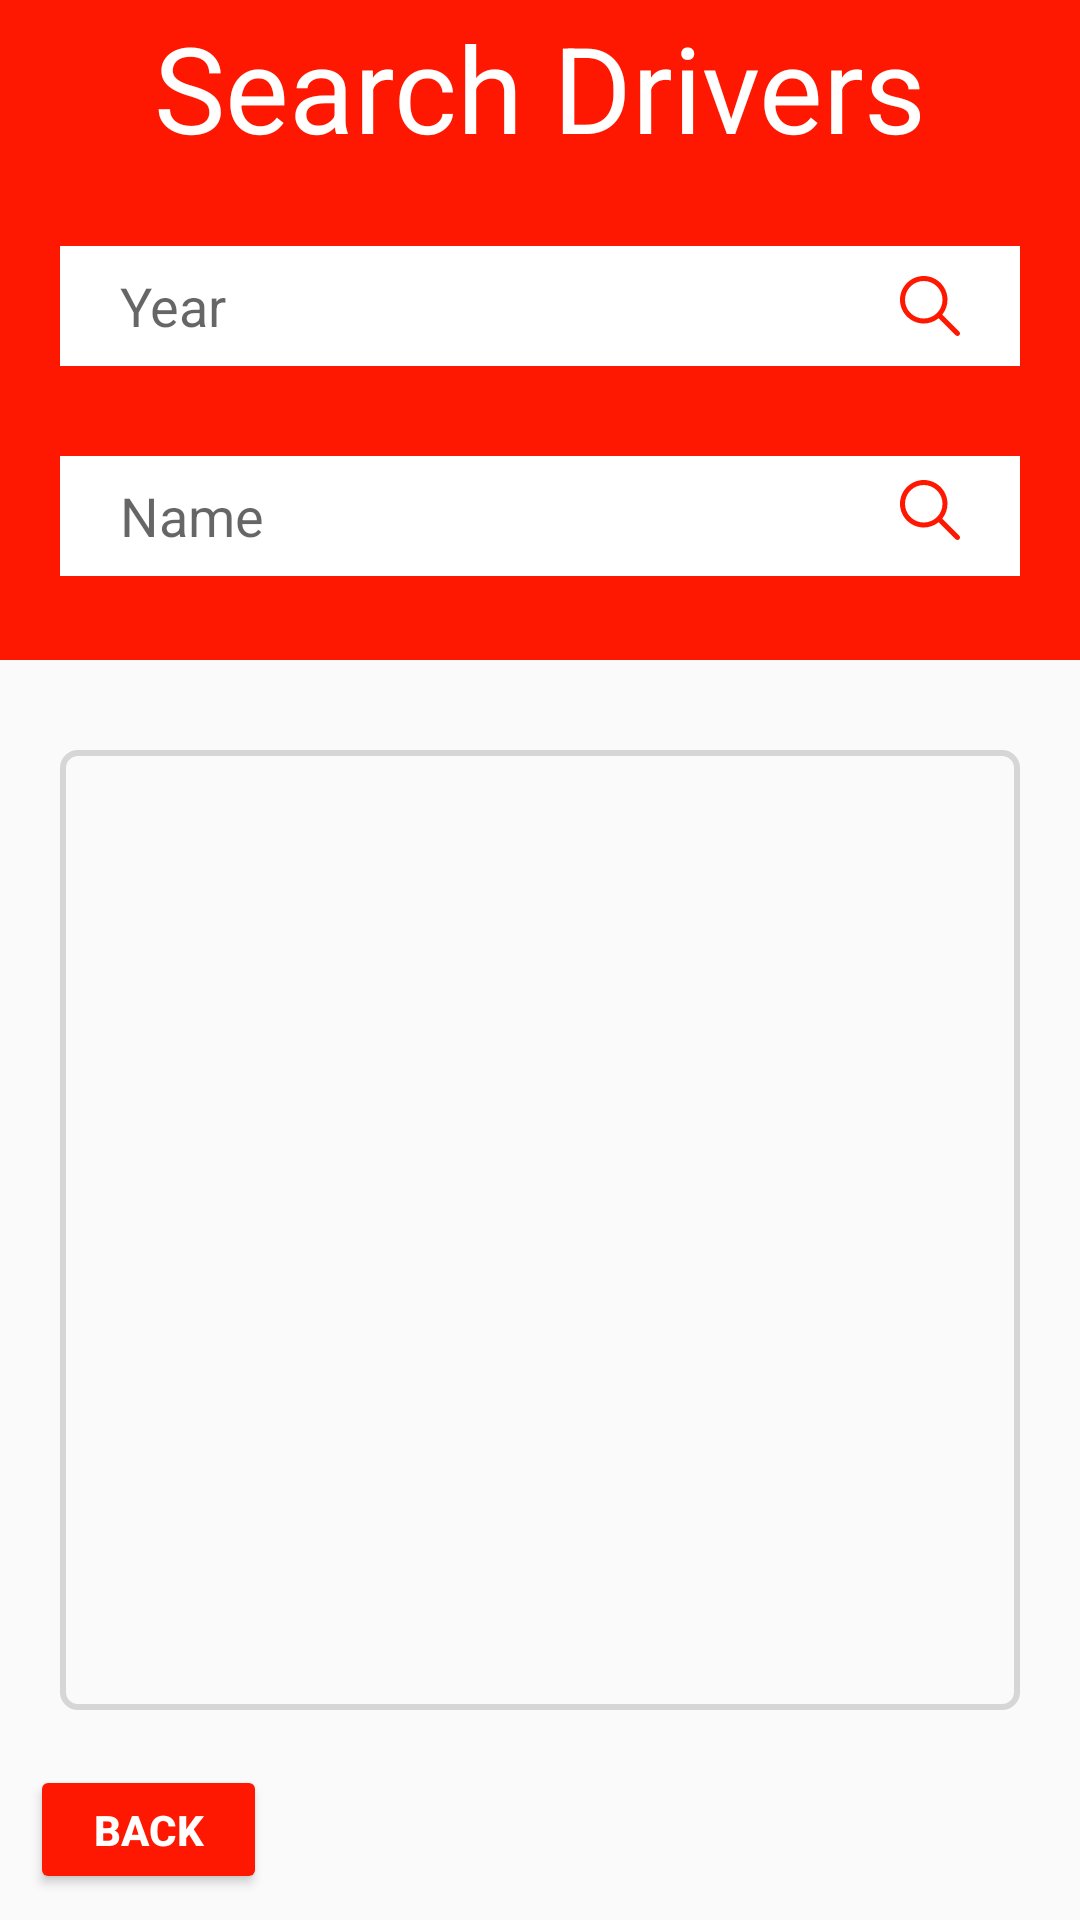

Android layout source for this screen:
<!-- AndroidManifest.xml: application theme Theme.Project -->
<!-- res/layout/activity_driver.xml -->
<?xml version="1.0" encoding="utf-8"?>
<androidx.constraintlayout.widget.ConstraintLayout xmlns:android="http://schemas.android.com/apk/res/android"
    xmlns:app="http://schemas.android.com/apk/res-auto"
    xmlns:tools="http://schemas.android.com/tools"
    android:layout_width="match_parent"
    android:layout_height="match_parent"
    tools:context=".activities.DriverActivity">

    <View
        android:id="@+id/view_head_main2"
        android:layout_width="0dp"
        android:layout_height="220dp"
        android:background="@color/red"
        app:layout_constraintCircleRadius="50dp"
        app:layout_constraintEnd_toEndOf="parent"
        app:layout_constraintHorizontal_bias="0.49"
        app:layout_constraintStart_toStartOf="parent"
        app:layout_constraintTop_toTopOf="parent" />

    <TextView
        android:id="@+id/text_search"
        android:layout_width="match_parent"
        android:layout_height="58dp"
        android:gravity="center"
        android:text="Search Drivers"
        android:textColor="@color/white"
        android:textSize="40sp"
        app:layout_constraintEnd_toEndOf="parent"
        app:layout_constraintStart_toStartOf="parent"
        app:layout_constraintTop_toTopOf="parent" />

    <EditText
        android:id="@+id/editTextYear"
        android:layout_width="match_parent"
        android:layout_marginLeft="20dp"
        android:layout_marginRight="20dp"
        android:layout_height="40dp"
        android:layout_marginVertical="24dp"
        android:layout_marginTop="84dp"
        android:hint="@string/year"
        android:background="@color/white"
        android:paddingRight="20dp"
        android:paddingLeft="20dp"
        app:layout_constraintEnd_toEndOf="parent"
        app:layout_constraintHorizontal_bias="0.502"
        app:layout_constraintStart_toStartOf="parent"
        app:layout_constraintTop_toBottomOf="@+id/text_search"/>

    <Button
        android:id="@+id/btnYear"
        style="?android:attr/borderlessButtonStyle"
        android:layout_width="61dp"
        android:layout_height="40dp"
        android:layout_marginTop="24dp"
        android:backgroundTint="@color/white"
        android:drawableRight="@drawable/ic_loupe"
        android:paddingRight="20dp"
        app:layout_constraintEnd_toEndOf="@+id/editTextYear"
        app:layout_constraintHorizontal_bias="1.0"
        app:layout_constraintStart_toStartOf="parent"
        app:layout_constraintTop_toBottomOf="@+id/text_search" />

    <EditText
        android:id="@+id/editTextName"
        android:layout_width="match_parent"
        android:layout_marginRight="20dp"
        android:layout_marginLeft="20dp"
        android:layout_height="40dp"
        android:layout_marginVertical="30dp"
        android:layout_marginTop="20dp"
        android:background="@color/white"
        android:hint="@string/name"
        android:paddingLeft="20dp"
        android:paddingRight="20dp"
        app:layout_constraintEnd_toEndOf="parent"
        app:layout_constraintStart_toStartOf="parent"
        app:layout_constraintTop_toBottomOf="@+id/editTextYear"/>

    <Button
        android:id="@+id/btnName"
        style="?android:attr/borderlessButtonStyle"
        android:layout_width="61dp"
        android:layout_height="40dp"
        android:layout_marginTop="28dp"
        android:backgroundTint="@color/white"
        android:drawableRight="@drawable/ic_loupe"
        android:paddingRight="20dp"
        app:layout_constraintEnd_toEndOf="@+id/editTextName"
        app:layout_constraintHorizontal_bias="1.0"
        app:layout_constraintStart_toStartOf="parent"
        app:layout_constraintTop_toBottomOf="@+id/btnYear" />

    <ListView
        android:id="@+id/list_DriverInfo"
        android:layout_width="match_parent"
        android:layout_height="match_parent"
        android:layout_marginLeft="20dp"
        android:layout_marginTop="250dp"
        android:layout_marginRight="20dp"
        android:layout_marginBottom="70dp"
        android:background="@drawable/text_view_border"
        app:layout_constraintBottom_toBottomOf="parent"
        app:layout_constraintEnd_toEndOf="parent"
        app:layout_constraintHorizontal_bias="0.609"
        app:layout_constraintStart_toStartOf="parent"
        app:layout_constraintTop_toBottomOf="@+id/view_head_main2"
        app:layout_constraintVertical_bias="0.959" />

    <Button
        android:id="@+id/btnback2"
        android:layout_width="79dp"
        android:layout_height="43dp"
        android:layout_marginLeft="10dp"
        android:layout_marginTop="16dp"
        android:layout_marginBottom="10dp"
        android:backgroundTint="@color/red"
        android:text="Back"
        android:textColor="@color/white"
        android:textStyle="bold"
        app:layout_constraintBottom_toBottomOf="parent"
        app:layout_constraintEnd_toEndOf="parent"
        app:layout_constraintHorizontal_bias="0.0"
        app:layout_constraintStart_toStartOf="parent"
        app:layout_constraintTop_toBottomOf="@+id/list_DriverInfo"
        app:layout_constraintVertical_bias="0.86" />

</androidx.constraintlayout.widget.ConstraintLayout>
<!-- resources referenced by this layout -->
<resources>
  <color name="red">#FF1801</color>
  <color name="white">#FFFFFFFF</color>
  <!-- drawable ic_loupe (drawable) -->
  <vector android:height="20dp" android:viewportHeight="512.005"
      android:viewportWidth="512.005" android:width="20dp" xmlns:android="http://schemas.android.com/apk/res/android">
      <path android:fillColor="@color/red" android:pathData="M505.749,475.587l-145.6,-145.6c28.203,-34.837 45.184,-79.104 45.184,-127.317c0,-111.744 -90.923,-202.667 -202.667,-202.667S0,90.925 0,202.669s90.923,202.667 202.667,202.667c48.213,0 92.48,-16.981 127.317,-45.184l145.6,145.6c4.16,4.16 9.621,6.251 15.083,6.251s10.923,-2.091 15.083,-6.251C514.091,497.411 514.091,483.928 505.749,475.587zM202.667,362.669c-88.235,0 -160,-71.765 -160,-160s71.765,-160 160,-160s160,71.765 160,160S290.901,362.669 202.667,362.669z"/>
  </vector>
  <!-- drawable text_view_border (drawable) -->
  <shape xmlns:android="http://schemas.android.com/apk/res/android"
      android:shape="rectangle" >
      <corners android:radius="5dp" />
      <stroke
          android:width="2dp"
          android:color="@color/grey" />
  </shape>
  <string name="name">Name</string>
  <string name="year">Year</string>
  <style name="Theme.Project" parent="Theme.AppCompat.Light.NoActionBar">
          <item name="colorPrimary">@color/red</item>
          <item name="colorPrimaryDark">@color/red</item>
          <item name="colorAccent">@color/red</item>
      </style>
  <color name="grey">#D6D6D6</color>
</resources>
